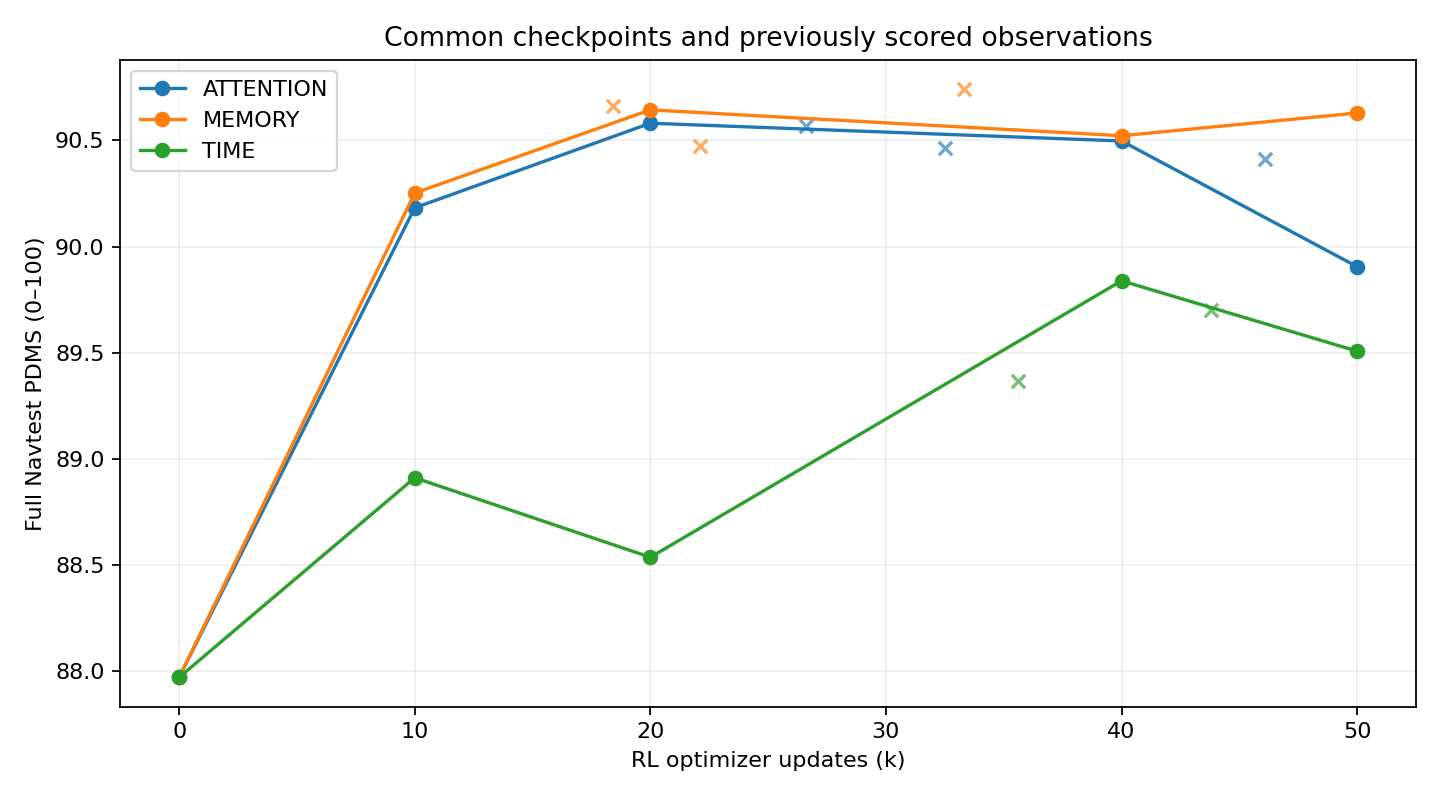

The data file committed next to this chart (first rows):
route, updates, point_kind, PDMS, no_at_fault_collisions, drivable_area_compliance, time_to_collision_within_bound, ego_progress, comfort, driving_direction_compliance, delta_vs_IL_parent_PDMS, scenes, evaluation_identity_sha256
ATTENTION, 0, fixed_IL40k_parent, 87.97, 98.06, 96.22, 94.73, 82.14, 99.99, 98.47, , 12146, 77f19aef8a713ce9805a9d640074292e3cfd0ece…
ATTENTION, 10000, new_common_midpoint, 90.18, 98.48, 98.6, 96.05, 82.81, 99.98, 97.79, 2.21, 12146, 93d38368cb4fb2d892530e1e8a1e6d315774476d…
ATTENTION, 20000, new_common_midpoint, 90.58, 98.48, 98.52, 96.2, 83.75, 99.98, 98.06, 2.609, 12146, 0065593ae53442884f3708d5d481cd994b9f427c…
ATTENTION, 40000, new_common_midpoint, 90.5, 98.56, 98.48, 95.84, 83.96, 99.99, 98.19, 2.525, 12146, 7af02fc4f97ffdd282b639595df43af1b9ccac27…
ATTENTION, 50000, reused_final, 89.91, 98.42, 98.47, 95.78, 82.68, 99.97, 97.63, 1.933, 12146, 22e87cd3a4f02614db32724d4095e2f5082434b6…
ATTENTION, 26600, reused_historical_off_grid, 90.57, 98.41, 98.79, 95.5, 84.04, 99.98, 97.72, , 12146, 2d3e935ca374c14f82dba776d93889331c47c8b2…
ATTENTION, 32500, reused_historical_off_grid, 90.47, 98.56, 98.65, 95.86, 83.64, 99.98, 98.01, , 12146, 6e3de4869986881d4813d835746b5dad9221b36e…
ATTENTION, 46100, reused_historical_off_grid, 90.41, 98.6, 98.53, 96.02, 83.5, 99.99, 98.13, , 12146, 69fab3b0d6fafa51c14837181ede05d9928f48c0…
MEMORY, 0, fixed_IL40k_parent, 87.97, 98.06, 96.22, 94.73, 82.14, 99.99, 98.47, , 12146, 77f19aef8a713ce9805a9d640074292e3cfd0ece…
MEMORY, 10000, new_common_midpoint, 90.25, 98.54, 98.57, 96.17, 82.93, 99.99, 97.86, 2.28, 12146, 0dd8469a0f17fe3cd06d8733999acba30e0cbc55…
MEMORY, 20000, new_common_midpoint, 90.64, 98.51, 98.39, 96.45, 83.84, 99.97, 98.22, 2.671, 12146, f3003c5d963c3ebfaf796f243ca153f038ccb6de…
MEMORY, 40000, new_common_midpoint, 90.52, 98.47, 98.4, 95.73, 84.24, 99.99, 98.25, 2.549, 12146, f9b59a6e2c620e6e613d03dc3fc68c17f3ae5de8…
MEMORY, 50000, reused_final, 90.63, 98.52, 98.7, 96.4, 83.42, 99.99, 97.75, 2.657, 12146, ea04c82f0e82f994d1f6ac44f6d45e0bb5ddd8d9…
MEMORY, 18400, reused_historical_off_grid, 90.66, 98.62, 98.59, 96.56, 83.42, 99.98, 98.24, , 12146, aee5c632fbe1fa400ec9927347214c2d511d65ec…
MEMORY, 22100, reused_historical_off_grid, 90.47, 98.71, 98.53, 96.44, 83.13, 99.98, 97.98, , 12146, f9d49094b95e1845a3ee2be207b6e285c41282b6…
MEMORY, 33300, reused_historical_off_grid, 90.74, 98.6, 98.72, 96.2, 83.86, 99.99, 98.14, , 12146, 5a8067b1e07c1294a310f0ab76543b52962c15f7…
TIME, 0, fixed_IL40k_parent, 87.97, 98.06, 96.22, 94.73, 82.14, 99.99, 98.47, , 12146, 77f19aef8a713ce9805a9d640074292e3cfd0ece…
TIME, 10000, new_common_midpoint, 88.91, 98.48, 96.83, 95.83, 82.38, 99.98, 98.49, 0.9396, 12146, c1cd33a063c1f945cd0644c349eefd591ce85e6f…
TIME, 20000, new_common_midpoint, 88.54, 98.39, 96.5, 95.75, 82.03, 99.98, 98.52, 0.5653, 12146, f372647266ce99bfbad490553ba2058258ff870b…
TIME, 40000, new_common_midpoint, 89.84, 98.44, 97.7, 95.73, 83.49, 99.99, 98.46, 1.867, 12146, 0b9a973959664f2a966ea18ae676e2b90a198b91…
TIME, 50000, reused_final, 89.51, 98.78, 97.78, 96.68, 81.58, 100.0, 98.42, 1.536, 12146, 84f6f78b7d4796c675bb818527bead36ca55424c…
TIME, 35600, reused_historical_off_grid, 89.37, 98.19, 97.41, 95.31, 83.29, 100.0, 98.5, , 12146, ecc1e3d319294f0aea5822112919597dac6112ed…
TIME, 43800, reused_historical_off_grid, 89.7, 98.48, 97.75, 95.75, 83.08, 99.99, 98.44, , 12146, 6428b817818983a543026e5d7c36c4ff56bd5063…
